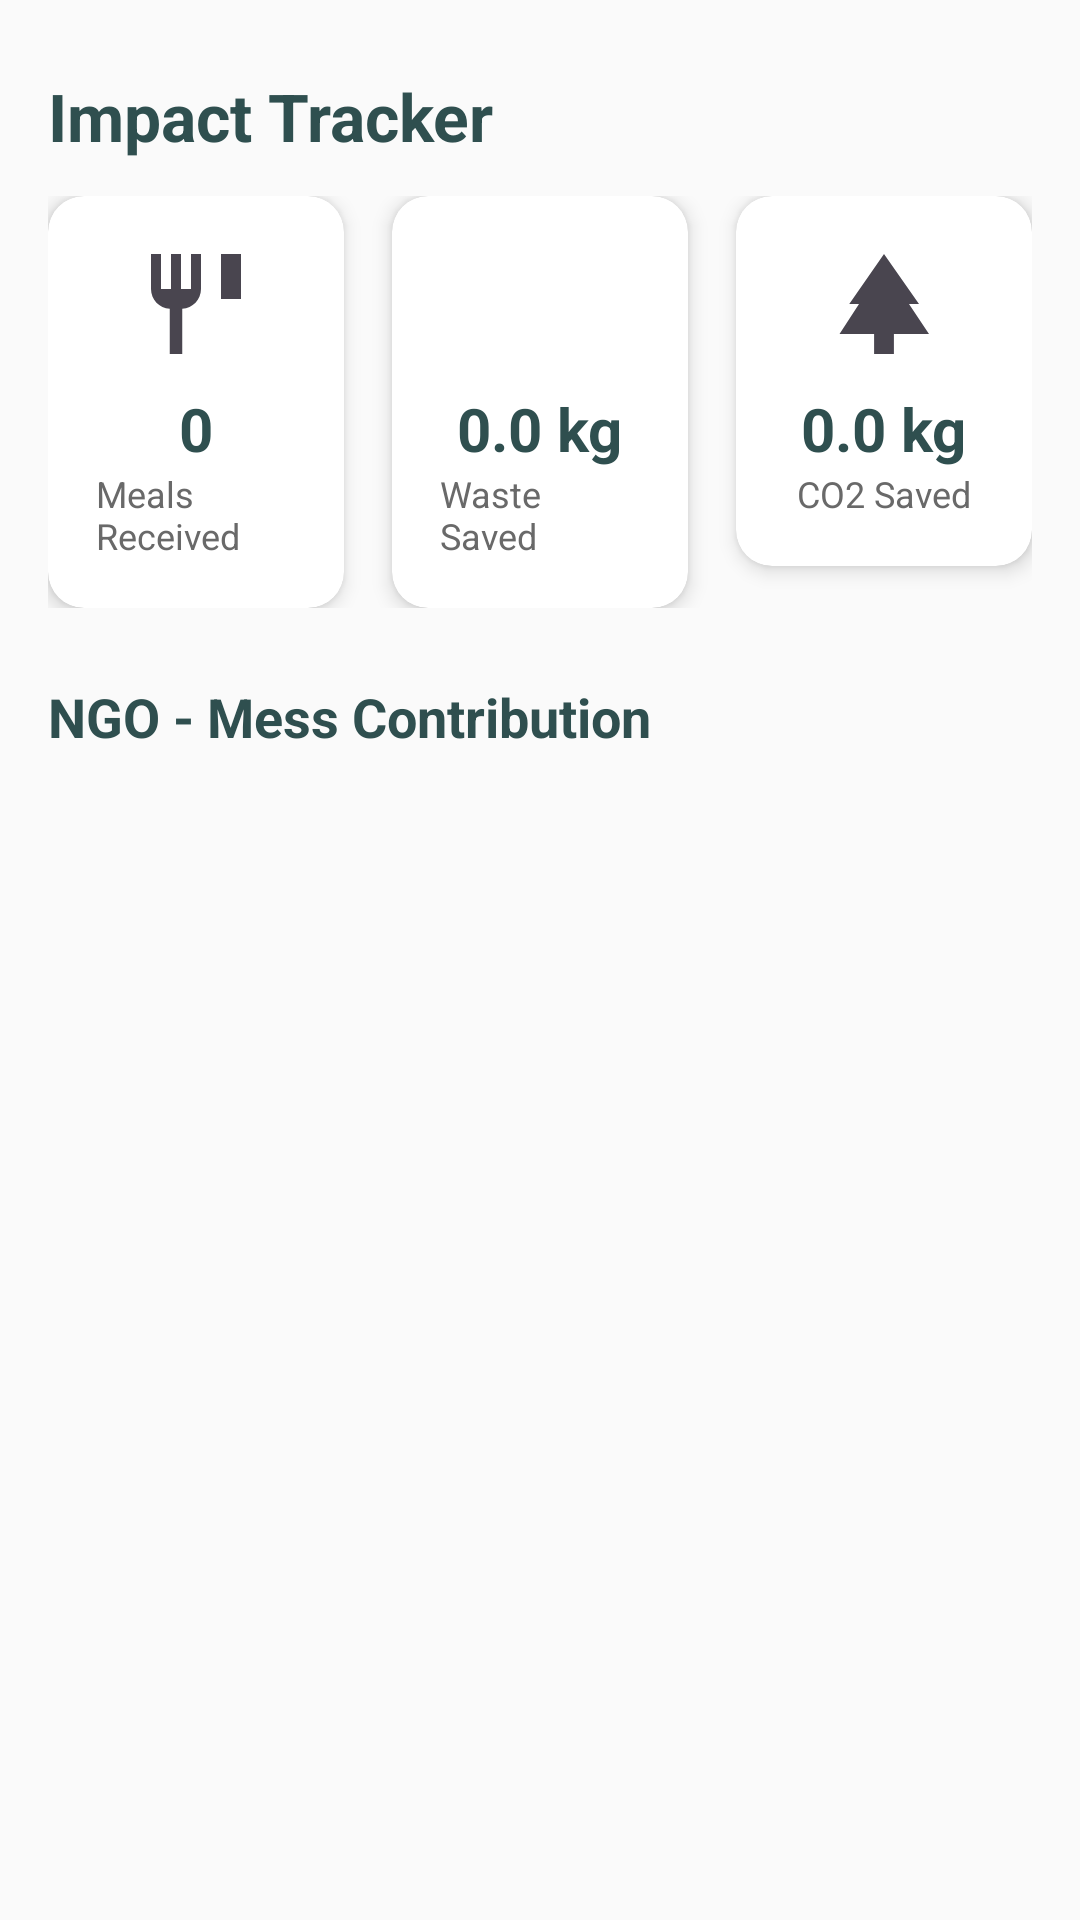

This screen was rendered from an Android layout file. Write that file and the resources it references.
<!-- AndroidManifest.xml: application theme Theme.PlatePal -->
<!-- res/layout/activity_ngo_insights.xml -->
<?xml version="1.0" encoding="utf-8"?>
<LinearLayout xmlns:android="http://schemas.android.com/apk/res/android"
    xmlns:app="http://schemas.android.com/apk/res-auto"
    xmlns:tools="http://schemas.android.com/tools"
    android:layout_width="match_parent"
    android:layout_height="match_parent"
    android:orientation="vertical"
    android:background="@color/backgroundColor"
    android:paddingStart="16dp"
    android:paddingEnd="16dp"
    android:paddingTop="24dp"
    android:paddingBottom="16dp"
    tools:context=".NgoInsightsActivity">

    <TextView
        android:layout_width="wrap_content"
        android:layout_height="wrap_content"
        android:text="Impact Tracker"
        android:textSize="22sp"
        android:textStyle="bold"
        android:textColor="@color/eco_text_primary"
        android:layout_marginBottom="12dp"/>

    <LinearLayout
        android:layout_width="match_parent"
        android:layout_height="wrap_content"
        android:orientation="horizontal"
        android:layout_marginBottom="24dp">

        
        <androidx.cardview.widget.CardView
            android:layout_width="0dp"
            android:layout_height="wrap_content"
            android:layout_weight="1"
            app:cardCornerRadius="12dp"
            app:cardElevation="4dp"
            android:layout_marginEnd="8dp">
            <LinearLayout
                android:layout_width="match_parent"
                android:layout_height="wrap_content"
                android:orientation="vertical"
                android:padding="16dp"
                android:gravity="center_horizontal">
                <ImageView
                    android:layout_width="40dp"
                    android:layout_height="40dp"
                    android:src="@drawable/ic_meals_redistributed"/>
                <TextView
                    android:id="@+id/total_meals_textview"
                    android:layout_width="wrap_content"
                    android:layout_height="wrap_content"
                    android:text="0"
                    android:textSize="20sp"
                    android:textStyle="bold"
                    android:textColor="@color/eco_text_primary"
                    android:layout_marginTop="8dp"/>
                <TextView
                    android:layout_width="wrap_content"
                    android:layout_height="wrap_content"
                    android:text="Meals Received"
                    android:textSize="12sp"
                    android:textColor="@color/eco_text_secondary"/>
            </LinearLayout>
        </androidx.cardview.widget.CardView>

        
        <androidx.cardview.widget.CardView
            android:layout_width="0dp"
            android:layout_height="wrap_content"
            android:layout_weight="1"
            app:cardCornerRadius="12dp"
            app:cardElevation="4dp"
            android:layout_marginStart="8dp"
            android:layout_marginEnd="8dp">
            <LinearLayout
                android:layout_width="match_parent"
                android:layout_height="wrap_content"
                android:orientation="vertical"
                android:padding="16dp"
                android:gravity="center_horizontal">
                <ImageView
                    android:layout_width="40dp"
                    android:layout_height="40dp"
                    android:src="@drawable/baseline_add_task_24"/>
                <TextView
                    android:id="@+id/waste_saved_textview"
                    android:layout_width="wrap_content"
                    android:layout_height="wrap_content"
                    android:text="0.0 kg"
                    android:textSize="20sp"
                    android:textStyle="bold"
                    android:textColor="@color/eco_text_primary"
                    android:layout_marginTop="8dp"/>
                <TextView
                    android:layout_width="wrap_content"
                    android:layout_height="wrap_content"
                    android:text="Waste Saved"
                    android:textSize="12sp"
                    android:textColor="@color/eco_text_secondary"/>
            </LinearLayout>
        </androidx.cardview.widget.CardView>

        
        <androidx.cardview.widget.CardView
            android:layout_width="0dp"
            android:layout_height="wrap_content"
            android:layout_weight="1"
            app:cardCornerRadius="12dp"
            app:cardElevation="4dp"
            android:layout_marginStart="8dp">
            <LinearLayout
                android:layout_width="match_parent"
                android:layout_height="wrap_content"
                android:orientation="vertical"
                android:padding="16dp"
                android:gravity="center_horizontal">
                <ImageView
                    android:layout_width="40dp"
                    android:layout_height="40dp"
                    android:src="@drawable/ic_co2_savings"/>
                <TextView
                    android:id="@+id/co2_savings_textview"
                    android:layout_width="wrap_content"
                    android:layout_height="wrap_content"
                    android:text="0.0 kg"
                    android:textSize="20sp"
                    android:textStyle="bold"
                    android:textColor="@color/eco_text_primary"
                    android:layout_marginTop="8dp"/>
                <TextView
                    android:layout_width="wrap_content"
                    android:layout_height="wrap_content"
                    android:text="CO2 Saved"
                    android:textSize="12sp"
                    android:textColor="@color/eco_text_secondary"/>
            </LinearLayout>
        </androidx.cardview.widget.CardView>

    </LinearLayout>

    <TextView
        android:layout_width="wrap_content"
        android:layout_height="wrap_content"
        android:text="NGO - Mess Contribution"
        android:textSize="18sp"
        android:textStyle="bold"
        android:textColor="@color/eco_text_primary"
        android:layout_marginBottom="8dp"/>

    <androidx.recyclerview.widget.RecyclerView
        android:id="@+id/insights_recyclerview"
        android:layout_width="match_parent"
        android:layout_height="match_parent"/>

</LinearLayout>
<!-- resources referenced by this layout -->
<resources>
  <color name="backgroundColor">#FAFAFA</color>
  <color name="eco_text_primary">#2F4F4F</color>
  <color name="eco_text_secondary">#696969</color>
  <!-- drawable ic_co2_savings (drawable) -->
  <vector xmlns:android="http://schemas.android.com/apk/res/android"
      android:width="24dp"
      android:height="24dp"
      android:viewportWidth="24"
      android:viewportHeight="24"
      android:tint="?attr/colorControlNormal">
    <path
        android:fillColor="@color/eco_green_primary"
        android:pathData="M17,12h2L12,2 5.05,12H7l-3.9,6h6.92v4h3.96v-4H21z"/>
  </vector>
  <!-- drawable ic_meals_redistributed (drawable) -->
  <vector xmlns:android="http://schemas.android.com/apk/res/android"
      android:width="24dp"
      android:height="24dp"
      android:viewportWidth="24"
      android:viewportHeight="24"
      android:tint="?attr/colorControlNormal">
    <path
        android:fillColor="@color/eco_green_primary"
        android:pathData="M11,9H9V2H7v7H5V2H3v7c0,2.12 1.66,3.84 3.75,3.97V22h2.5v-9.03C11.34,12.84 13,11.12 13,9V2h-2v7zM21,11V2h-2v9h2zM17,2v9h2V2h-2z"/>
  </vector>
  <style name="Theme.PlatePal" parent="Base.Theme.PlatePal" />
  <color name="eco_green_primary">#2E8B57</color>
  <style name="Base.Theme.PlatePal" parent="Theme.Material3.DayNight.NoActionBar">
          
          
      </style>
</resources>
